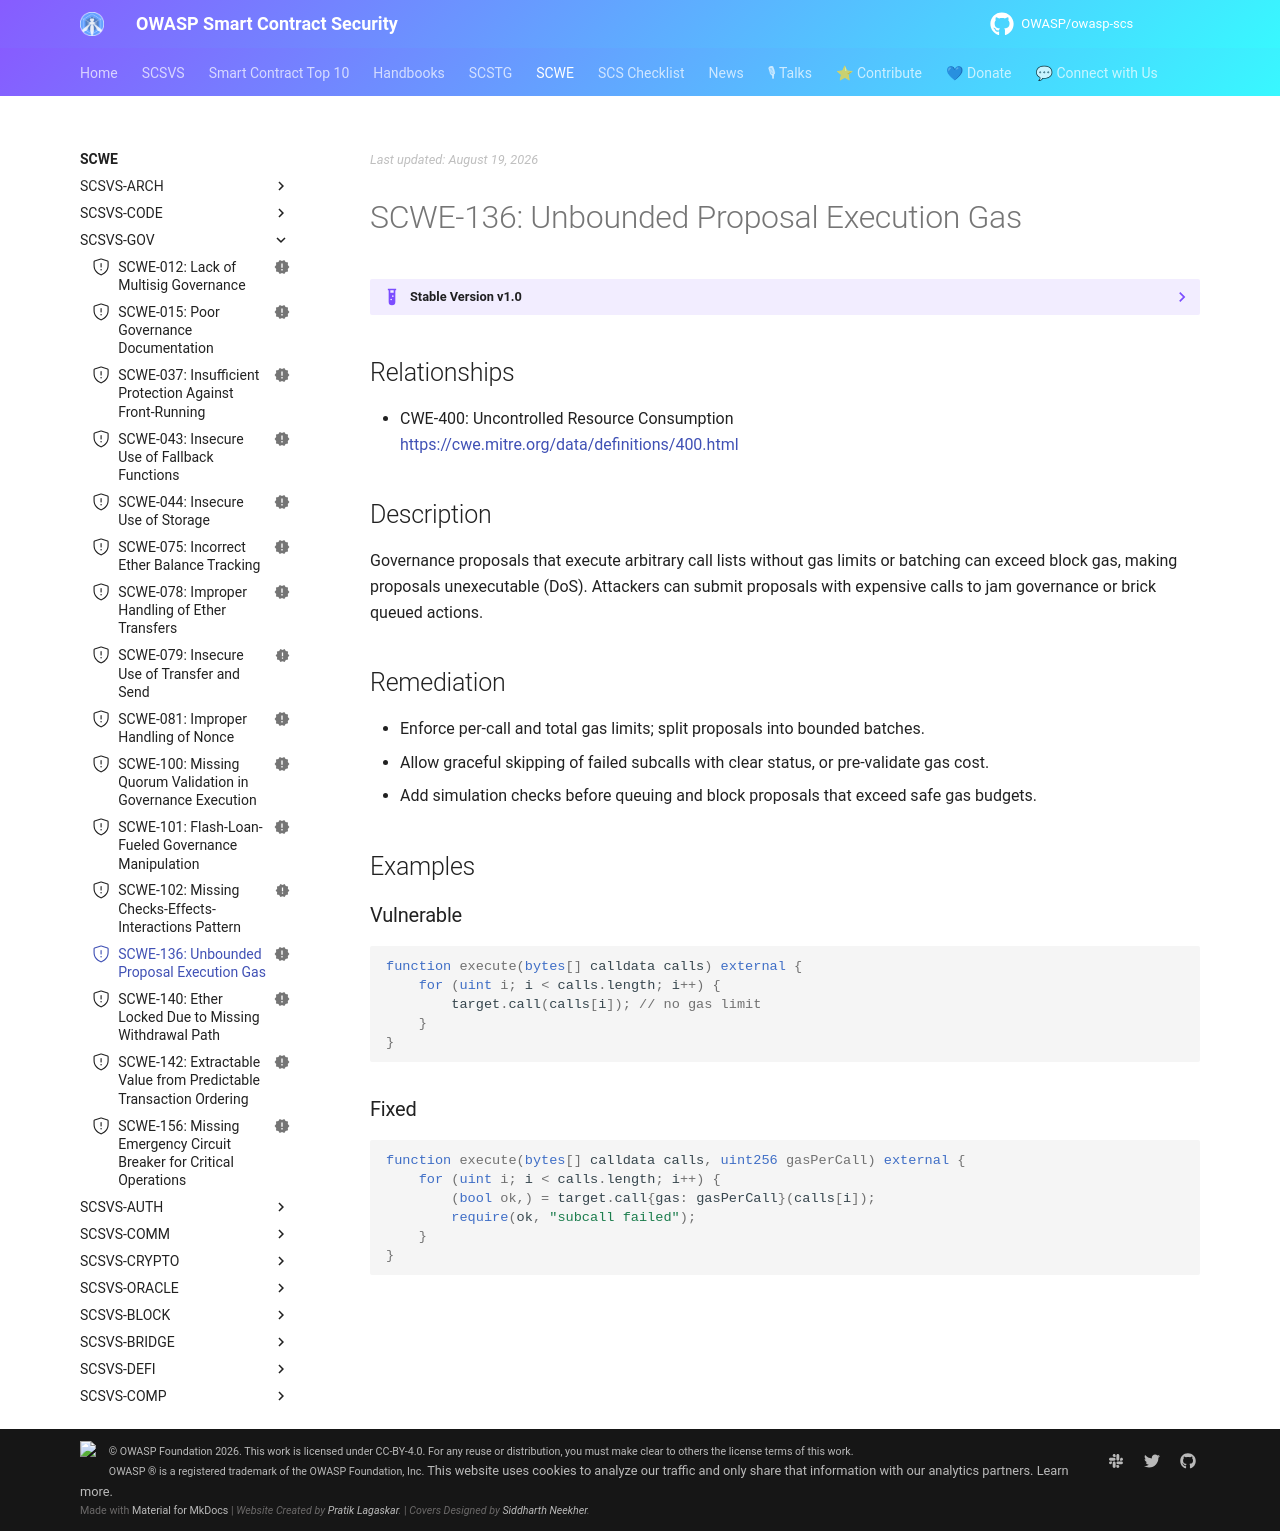

repository: OWASP/owasp-scs · page: SCWE/SCSVS-GOV/SCWE-136/index.html · generator: mkdocs

---
title: Unbounded Proposal Execution Gas
id: SCWE-136
alias: unbounded-governance-execution-gas
platform: []
profiles: [L1]
mappings:
  scsvs-cg: [SCSVS-GOV]
  scsvs-scg: [SCSVS-GOV-3]
  cwe: [400]
status: new
---

## Relationships
- CWE-400: Uncontrolled Resource Consumption  
  [https://cwe.mitre.org/data/definitions/400.html](https://cwe.mitre.org/data/definitions/400.html)

## Description
Governance proposals that execute arbitrary call lists without gas limits or batching can exceed block gas, making proposals unexecutable (DoS). Attackers can submit proposals with expensive calls to jam governance or brick queued actions.

## Remediation
- Enforce per-call and total gas limits; split proposals into bounded batches.
- Allow graceful skipping of failed subcalls with clear status, or pre-validate gas cost.
- Add simulation checks before queuing and block proposals that exceed safe gas budgets.

## Examples

### Vulnerable
```solidity
function execute(bytes[] calldata calls) external {
    for (uint i; i < calls.length; i++) {
        target.call(calls[i]); // no gas limit
    }
}
```

### Fixed
```solidity
function execute(bytes[] calldata calls, uint256 gasPerCall) external {
    for (uint i; i < calls.length; i++) {
        (bool ok,) = target.call{gas: gasPerCall}(calls[i]);
        require(ok, "subcall failed");
    }
}
```
